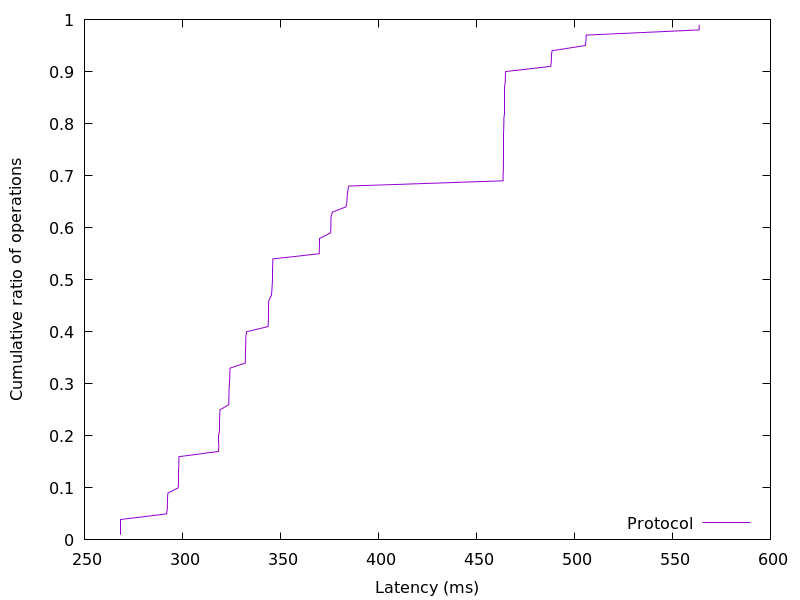

The data file committed next to this chart (first rows):
268.280064, 0.01
268.3, 0.02
268.3, 0.03
268.4, 0.04
291.9, 0.05
292.3, 0.06
292.3, 0.07
292.4, 0.08
292.6, 0.09
297.8, 0.1
297.9, 0.11
297.9, 0.12
297.9, 0.13
298.1, 0.14
298.2, 0.15
298.2, 0.16
318.3, 0.17
318.6, 0.18
318.6, 0.19
318.6, 0.2
318.9, 0.21
318.9, 0.22
318.9, 0.23
319, 0.24
319.2, 0.25
323.7, 0.26
323.7, 0.27
323.8, 0.28
323.8, 0.29
324, 0.3
324.1, 0.31
324.2, 0.32
324.3, 0.33
332.1, 0.34
332.1, 0.35
332.1, 0.36
332.2, 0.37
332.3, 0.38
332.3, 0.39
332.7, 0.4
343.7, 0.41
343.8, 0.42
343.9, 0.43
343.9, 0.44
343.9, 0.45
344, 0.46
345.4, 0.47
345.6, 0.48
345.8, 0.49
345.9, 0.5
346, 0.51
346, 0.52
346.1, 0.53
346.1, 0.54
369.8, 0.55
369.8, 0.56
369.9, 0.57
369.9, 0.58
375.6, 0.59
375.7, 0.6
375.7, 0.61
... 38 more rows
